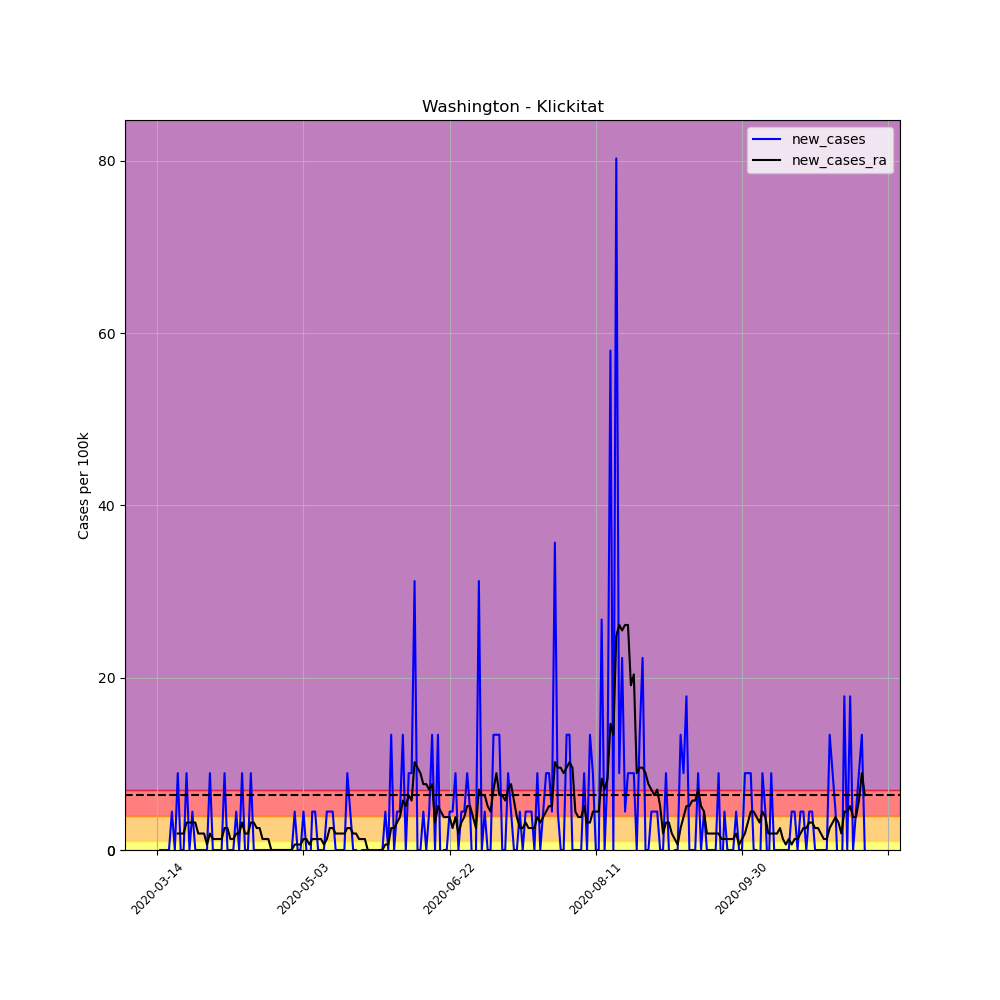

The table this chart was drawn from, first rows:
, date, county, state, fips, cases, deaths, COUNTY, STNAME, CTYNAME, POPESTIMATE2019, per_100k, per_100k_ra, new_cases, new_cases_ra
91084, 2020-03-14, Klickitat, Washington, 53039, 1, 0, 39, Washington, Klickitat, 22425, 4.459, , , 
91085, 2020-03-15, Klickitat, Washington, 53039, 1, 0, 39, Washington, Klickitat, 22425, 4.459, , 0.0, 
91086, 2020-03-16, Klickitat, Washington, 53039, 1, 0, 39, Washington, Klickitat, 22425, 4.459, , 0.0, 
91087, 2020-03-17, Klickitat, Washington, 53039, 1, 0, 39, Washington, Klickitat, 22425, 4.459, , 0.0, 
91088, 2020-03-18, Klickitat, Washington, 53039, 1, 0, 39, Washington, Klickitat, 22425, 4.459, , 0.0, 
91089, 2020-03-19, Klickitat, Washington, 53039, 2, 0, 39, Washington, Klickitat, 22425, 8.919, , 4.459, 
91090, 2020-03-20, Klickitat, Washington, 53039, 2, 0, 39, Washington, Klickitat, 22425, 8.919, 5.733, 0.0, 
91091, 2020-03-21, Klickitat, Washington, 53039, 4, 0, 39, Washington, Klickitat, 22425, 17.84, 7.645, 8.919, 1.911
91092, 2020-03-22, Klickitat, Washington, 53039, 4, 0, 39, Washington, Klickitat, 22425, 17.84, 9.556, 0.0, 1.911
91093, 2020-03-23, Klickitat, Washington, 53039, 4, 0, 39, Washington, Klickitat, 22425, 17.84, 11.47, 0.0, 1.911
91094, 2020-03-24, Klickitat, Washington, 53039, 6, 0, 39, Washington, Klickitat, 22425, 26.76, 14.65, 8.919, 3.185
91095, 2020-03-25, Klickitat, Washington, 53039, 6, 0, 39, Washington, Klickitat, 22425, 26.76, 17.84, 0.0, 3.185
91096, 2020-03-26, Klickitat, Washington, 53039, 7, 0, 39, Washington, Klickitat, 22425, 31.22, 21.02, 4.459, 3.185
91097, 2020-03-27, Klickitat, Washington, 53039, 7, 0, 39, Washington, Klickitat, 22425, 31.22, 24.21, 0.0, 3.185
91098, 2020-03-28, Klickitat, Washington, 53039, 7, 0, 39, Washington, Klickitat, 22425, 31.22, 26.12, 0.0, 1.911
91099, 2020-03-29, Klickitat, Washington, 53039, 7, 1, 39, Washington, Klickitat, 22425, 31.22, 28.03, 0.0, 1.911
91100, 2020-03-30, Klickitat, Washington, 53039, 7, 1, 39, Washington, Klickitat, 22425, 31.22, 29.94, 0.0, 1.911
91101, 2020-03-31, Klickitat, Washington, 53039, 7, 1, 39, Washington, Klickitat, 22425, 31.22, 30.58, 0.0, 0.637
91102, 2020-04-01, Klickitat, Washington, 53039, 9, 1, 39, Washington, Klickitat, 22425, 40.13, 32.49, 8.919, 1.911
91103, 2020-04-02, Klickitat, Washington, 53039, 9, 1, 39, Washington, Klickitat, 22425, 40.13, 33.76, 0.0, 1.274
91104, 2020-04-03, Klickitat, Washington, 53039, 9, 1, 39, Washington, Klickitat, 22425, 40.13, 35.04, 0.0, 1.274
91105, 2020-04-04, Klickitat, Washington, 53039, 9, 1, 39, Washington, Klickitat, 22425, 40.13, 36.31, 0.0, 1.274
91106, 2020-04-05, Klickitat, Washington, 53039, 9, 1, 39, Washington, Klickitat, 22425, 40.13, 37.59, 0.0, 1.274
91107, 2020-04-06, Klickitat, Washington, 53039, 11, 1, 39, Washington, Klickitat, 22425, 49.05, 40.13, 8.919, 2.548
91108, 2020-04-07, Klickitat, Washington, 53039, 11, 1, 39, Washington, Klickitat, 22425, 49.05, 42.68, 0.0, 2.548
91109, 2020-04-08, Klickitat, Washington, 53039, 11, 1, 39, Washington, Klickitat, 22425, 49.05, 43.96, 0.0, 1.274
91110, 2020-04-09, Klickitat, Washington, 53039, 11, 1, 39, Washington, Klickitat, 22425, 49.05, 45.23, 0.0, 1.274
91111, 2020-04-10, Klickitat, Washington, 53039, 12, 1, 39, Washington, Klickitat, 22425, 53.51, 47.14, 4.459, 1.911
91112, 2020-04-11, Klickitat, Washington, 53039, 12, 1, 39, Washington, Klickitat, 22425, 53.51, 49.05, 0.0, 1.911
91113, 2020-04-12, Klickitat, Washington, 53039, 14, 1, 39, Washington, Klickitat, 22425, 62.43, 52.24, 8.919, 3.185
91114, 2020-04-13, Klickitat, Washington, 53039, 14, 1, 39, Washington, Klickitat, 22425, 62.43, 54.15, 0.0, 1.911
91115, 2020-04-14, Klickitat, Washington, 53039, 14, 2, 39, Washington, Klickitat, 22425, 62.43, 56.06, 0.0, 1.911
91116, 2020-04-15, Klickitat, Washington, 53039, 16, 2, 39, Washington, Klickitat, 22425, 71.35, 59.25, 8.919, 3.185
91117, 2020-04-16, Klickitat, Washington, 53039, 16, 2, 39, Washington, Klickitat, 22425, 71.35, 62.43, 0.0, 3.185
91118, 2020-04-17, Klickitat, Washington, 53039, 16, 3, 39, Washington, Klickitat, 22425, 71.35, 64.98, 0.0, 2.548
91119, 2020-04-18, Klickitat, Washington, 53039, 16, 3, 39, Washington, Klickitat, 22425, 71.35, 67.53, 0.0, 2.548
91120, 2020-04-19, Klickitat, Washington, 53039, 16, 3, 39, Washington, Klickitat, 22425, 71.35, 68.8, 0.0, 1.274
91121, 2020-04-20, Klickitat, Washington, 53039, 16, 3, 39, Washington, Klickitat, 22425, 71.35, 70.07, 0.0, 1.274
91122, 2020-04-21, Klickitat, Washington, 53039, 16, 3, 39, Washington, Klickitat, 22425, 71.35, 71.35, 0.0, 1.274
91123, 2020-04-22, Klickitat, Washington, 53039, 16, 3, 39, Washington, Klickitat, 22425, 71.35, 71.35, 0.0, 5.075305255429287e-16
91124, 2020-04-23, Klickitat, Washington, 53039, 16, 3, 39, Washington, Klickitat, 22425, 71.35, 71.35, 0.0, 5.075305255429287e-16
91125, 2020-04-24, Klickitat, Washington, 53039, 16, 3, 39, Washington, Klickitat, 22425, 71.35, 71.35, 0.0, 5.075305255429287e-16
91126, 2020-04-25, Klickitat, Washington, 53039, 16, 3, 39, Washington, Klickitat, 22425, 71.35, 71.35, 0.0, 5.075305255429287e-16
91127, 2020-04-26, Klickitat, Washington, 53039, 16, 3, 39, Washington, Klickitat, 22425, 71.35, 71.35, 0.0, 5.075305255429287e-16
91128, 2020-04-27, Klickitat, Washington, 53039, 16, 3, 39, Washington, Klickitat, 22425, 71.35, 71.35, 0.0, 5.075305255429287e-16
91129, 2020-04-28, Klickitat, Washington, 53039, 16, 3, 39, Washington, Klickitat, 22425, 71.35, 71.35, 0.0, 5.075305255429287e-16
91130, 2020-04-29, Klickitat, Washington, 53039, 16, 3, 39, Washington, Klickitat, 22425, 71.35, 71.35, 0.0, 5.075305255429287e-16
91131, 2020-04-30, Klickitat, Washington, 53039, 17, 3, 39, Washington, Klickitat, 22425, 75.81, 71.99, 4.459, 0.637
91132, 2020-05-01, Klickitat, Washington, 53039, 17, 3, 39, Washington, Klickitat, 22425, 75.81, 72.62, 0.0, 0.637
91133, 2020-05-02, Klickitat, Washington, 53039, 17, 3, 39, Washington, Klickitat, 22425, 75.81, 73.26, 0.0, 0.637
91134, 2020-05-03, Klickitat, Washington, 53039, 18, 3, 39, Washington, Klickitat, 22425, 80.27, 74.53, 4.459, 1.274
91135, 2020-05-04, Klickitat, Washington, 53039, 18, 3, 39, Washington, Klickitat, 22425, 80.27, 75.81, 0.0, 1.274
91136, 2020-05-05, Klickitat, Washington, 53039, 17, 3, 39, Washington, Klickitat, 22425, 75.81, 76.45, -4.459, 0.637
91137, 2020-05-06, Klickitat, Washington, 53039, 18, 3, 39, Washington, Klickitat, 22425, 80.27, 77.72, 4.459, 1.274
91138, 2020-05-07, Klickitat, Washington, 53039, 19, 3, 39, Washington, Klickitat, 22425, 84.73, 78.99, 4.459, 1.274
91139, 2020-05-08, Klickitat, Washington, 53039, 19, 3, 39, Washington, Klickitat, 22425, 84.73, 80.27, 0.0, 1.274
91140, 2020-05-09, Klickitat, Washington, 53039, 19, 3, 39, Washington, Klickitat, 22425, 84.73, 81.54, 0.0, 1.274
91141, 2020-05-10, Klickitat, Washington, 53039, 19, 3, 39, Washington, Klickitat, 22425, 84.73, 82.18, 0.0, 0.637
91142, 2020-05-11, Klickitat, Washington, 53039, 20, 3, 39, Washington, Klickitat, 22425, 89.19, 83.45, 4.459, 1.274
91143, 2020-05-12, Klickitat, Washington, 53039, 21, 3, 39, Washington, Klickitat, 22425, 93.65, 86, 4.459, 2.548
... 183 more rows
